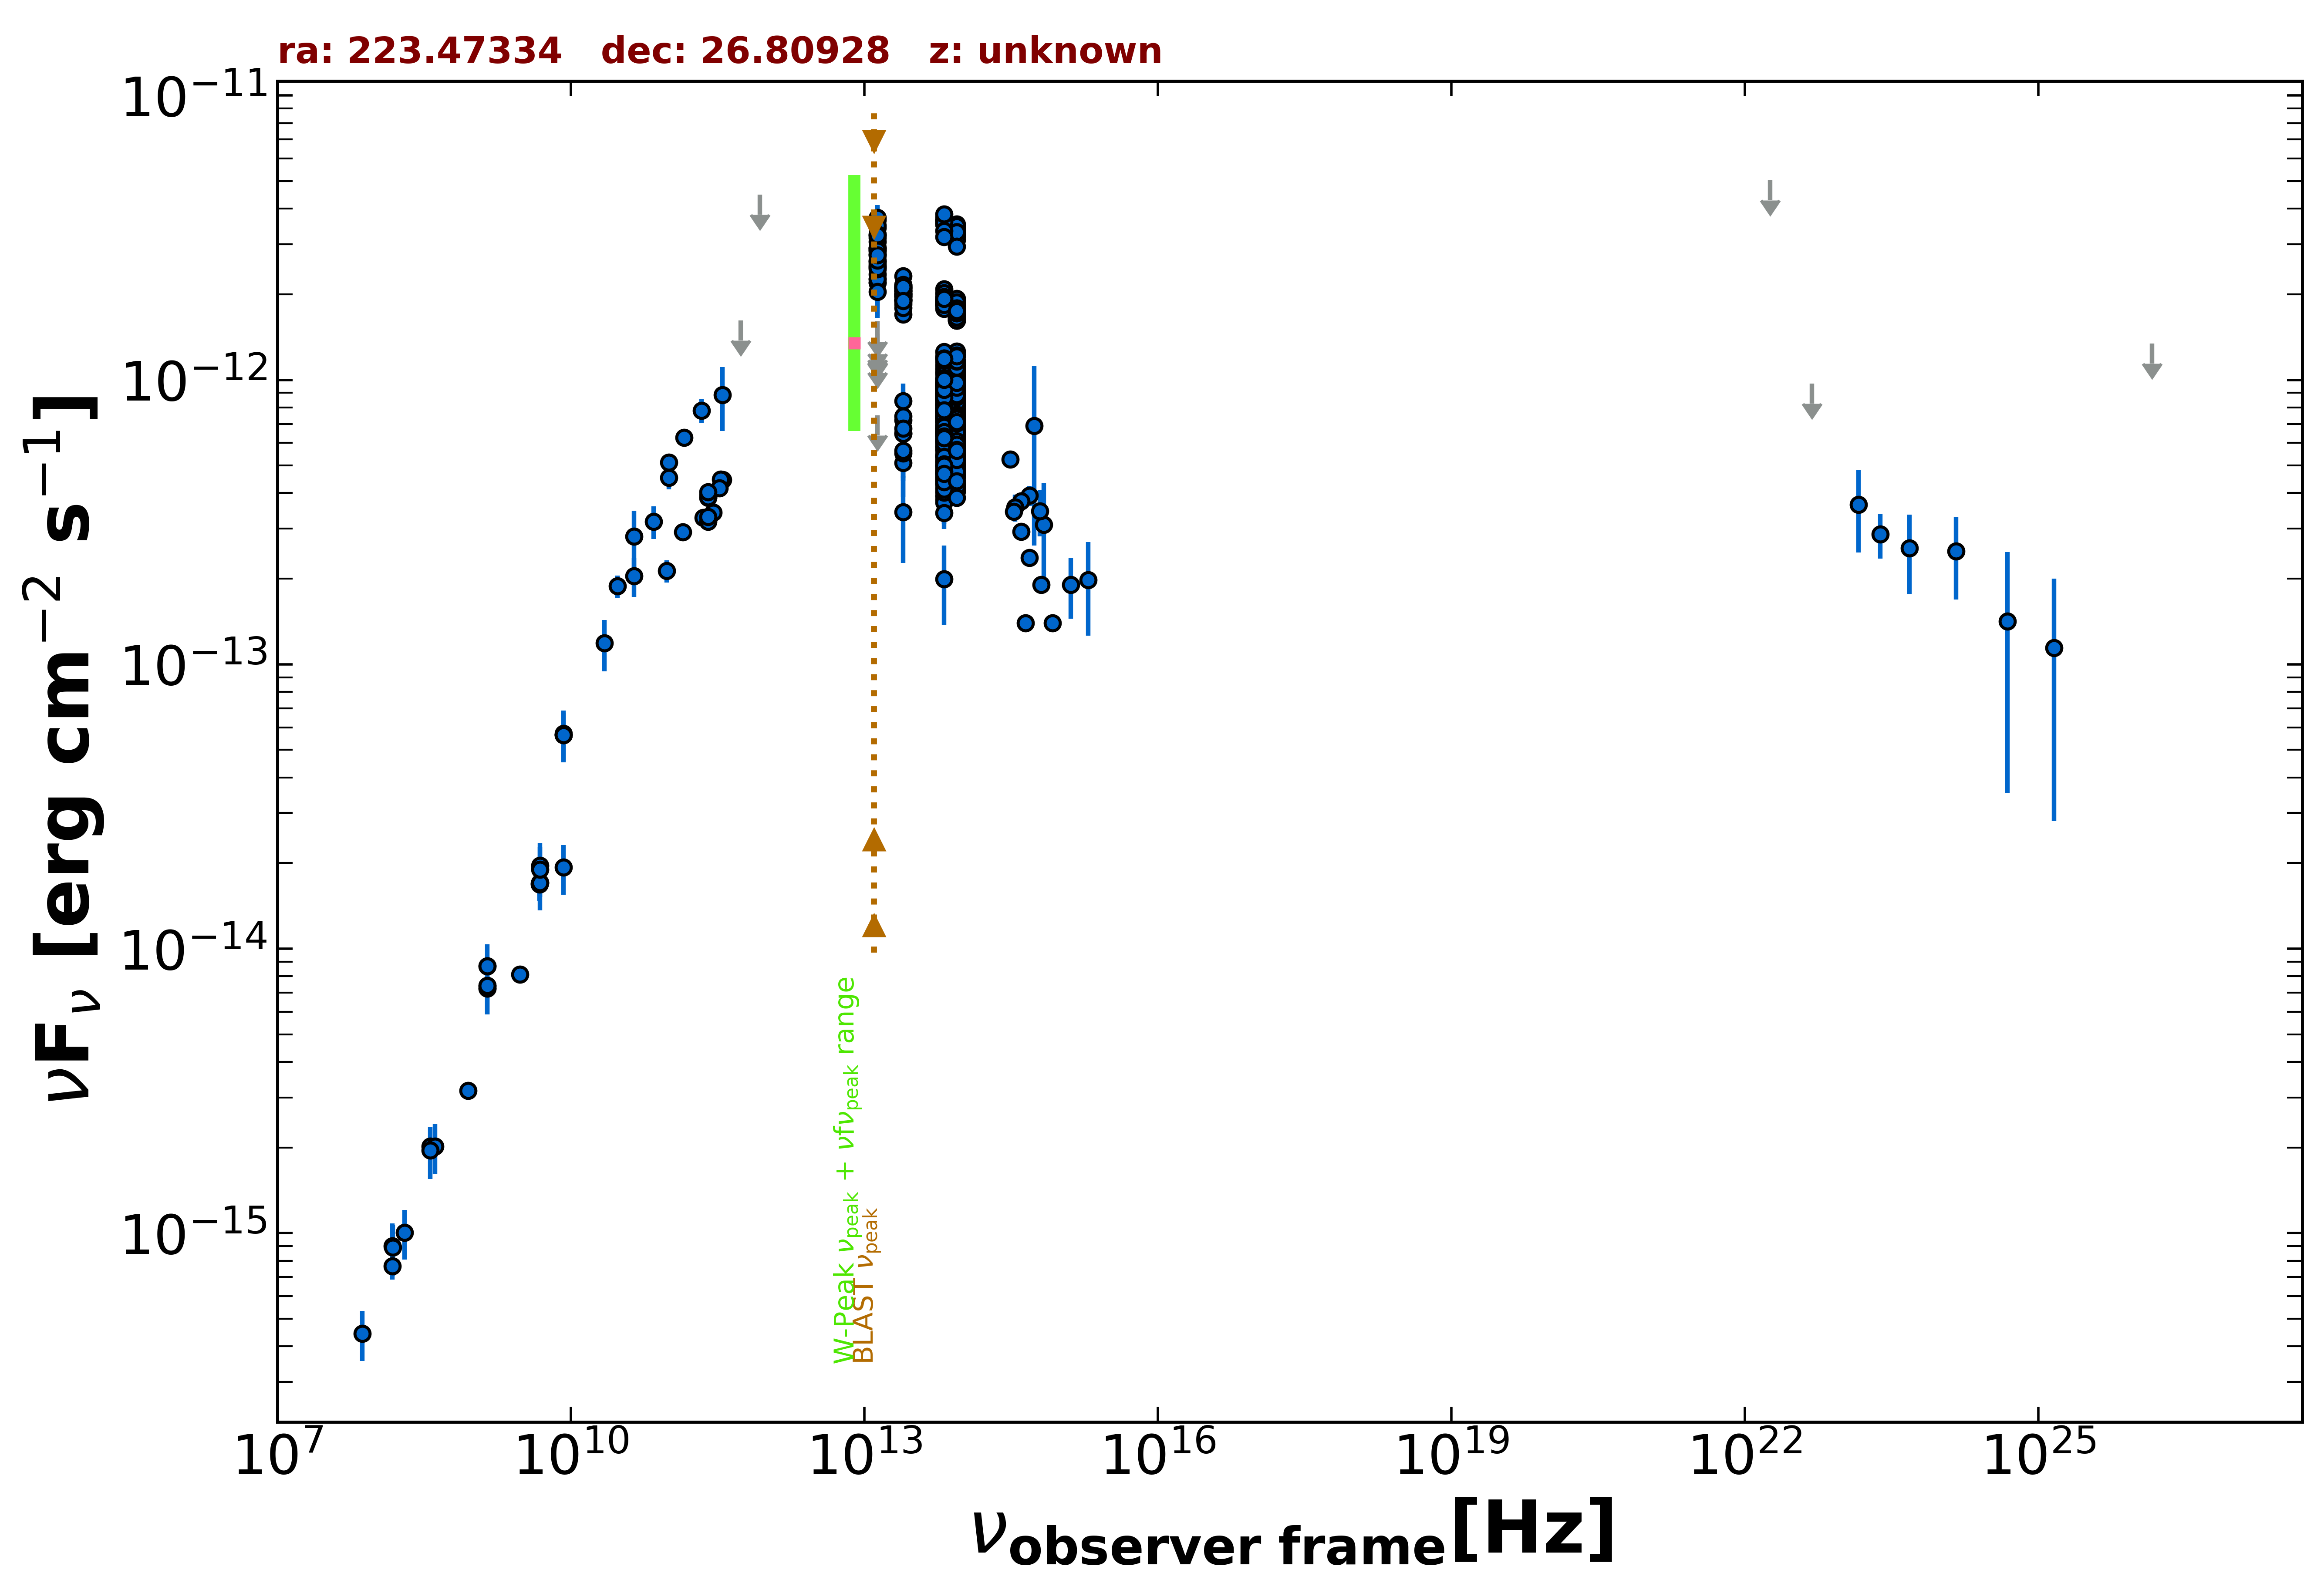

The file beside this chart, header and first rows:
freq., flux, err_flux, MJD_start, MJD_end, flag, catalog, reference
1.400e+09, 7.423e-15, 2.000e-18, 55000, 55000, , FIRST, White et al. 1997  ApJ  475 479
1.400e+09, 7.260e-15, 2.185e-16, 55000, 55000, , NVSS, Condon et al. 1998  AJ  115  1693
8.870e+08, 3.164e-15, 2.260e-16, 55000, 55000, , RACS, Hale et al. 2021  PASA  38  e058
3.000e+09, 8.121e-15, 2.100e-17, 55000, 55000, , VLASSQL, Gordon et al. 2021  ApJS  255  30
1.500e+08, 7.644e-16, 7.680e-17, 55000, 55000, , TGSS150, Intema et al. 2017  A&A  598  A781
8.400e+09, 5.644e-14, 0.000e+00, 55000, 55000, , CRATES, Healey et al. 2007  ApJS  171  61
4.800e+09, 1.685e-14, 1.490e-15, 55000, 55000, , GB6, Gregory et al. 1996  ApJS  103  427
4.800e+09, 1.699e-14, 2.255e-15, 55000, 55000, , GB87, Gregory et al. 1992  VizieR  VIII/14/j20…
4.850e+09, 1.707e-14, 0.000e+00, 55000, 55000, , NORTH20, White and Becker  1992  ApJS  79  331
1.400e+09, 8.680e-15, 0.000e+00, 55000, 55000, , NORTH20, White and Becker  1992  ApJS  79  331
3.650e+08, 2.018e-15, 0.000e+00, 55000, 55000, , NORTH20, White and Becker  1992  ApJS  79  331
2.850e+11, 3.420e-13, 2.850e-14, 56962, 56962, , ALMA, Bonato et al. 2019  MNRAS  485  1188
9.506e+10, 2.129e-13, 1.900e-14, 56962, 56962, , ALMA, Bonato et al. 2019  MNRAS  485  1188
2.247e+11, 3.280e-13, 1.640e-14, 57456, 57456, , ALMA, Bonato et al. 2019  MNRAS  485  1188
2.534e+11, 3.176e-13, 1.595e-14, 57460, 57460, , ALMA, Bonato et al. 2019  MNRAS  485  1188
2.515e+11, 3.305e-13, 1.660e-14, 57460, 57460, , ALMA, Bonato et al. 2019  MNRAS  485  1188
3.569e+11, 4.447e-13, 2.215e-14, 57475, 57475, , ALMA, Bonato et al. 2019  MNRAS  485  1188
3.387e+11, 4.467e-13, 2.235e-14, 57477, 57477, , ALMA, Bonato et al. 2019  MNRAS  485  1188
3.310e+11, 4.160e-13, 2.085e-14, 57500, 57500, , ALMA, Bonato et al. 2019  MNRAS  485  1188
1.388e+11, 2.921e-13, 1.460e-14, 57532, 57532, , ALMA, Bonato et al. 2019  MNRAS  485  1188
2.520e+11, 3.941e-13, 1.965e-14, 57640, 57640, , ALMA, Bonato et al. 2019  MNRAS  485  1188
2.520e+11, 3.860e-13, 1.940e-14, 57641, 57641, , ALMA, Bonato et al. 2019  MNRAS  485  1188
2.520e+11, 3.873e-13, 1.945e-14, 57642, 57642, , ALMA, Bonato et al. 2019  MNRAS  485  1188
2.520e+11, 4.031e-13, 2.015e-14, 57644, 57644, , ALMA, Bonato et al. 2019  MNRAS  485  1188
1.000e+11, 4.535e-13, 4.175e-14, 55000, 55000, , PCCS2100, GHz The Planck Collaboration 2018  A&A  …
4.400e+10, 2.815e-13, 6.540e-14, 55000, 55000, , PCCS2, 44 GHz The Planck Collaboration 2018  A&…
3.000e+10, 1.882e-13, 1.715e-14, 55000, 55000, , PCNT, The Planck Collaboration 2018  A&A  619 …
4.400e+10, 2.043e-13, 3.170e-14, 55000, 55000, , PCNT, The Planck Collaboration 2018  A&A  619 …
7.000e+10, 3.175e-13, 4.205e-14, 55000, 55000, , PCNT, The Planck Collaboration 2018  A&A  619 …
1.000e+11, 5.130e-13, 3.365e-14, 55000, 55000, , PCNT, The Planck Collaboration 2018  A&A  619 …
1.430e+11, 6.277e-13, 4.245e-14, 55000, 55000, , PCNT, The Planck Collaboration 2018  A&A  619 …
2.170e+11, 7.798e-13, 7.610e-14, 55000, 55000, , PCNT, The Planck Collaboration 2018  A&A  619 …
3.530e+11, 8.855e-13, 2.238e-13, 55000, 55000, , PCNT, The Planck Collaboration 2018  A&A  619 …
5.450e+11, 1.616e-12, 0.000e+00, 55000, 55000, UL, PCNT, The Planck Collaboration 2018  A&A  619 …
8.570e+11, 4.477e-12, 0.000e+00, 55000, 55000, UL, PCNT, The Planck Collaboration 2018  A&A  619 …
8.817e+13, 1.097e-12, 3.000e-15, 55000, 55000, , UNWISE, Schlafly et al. 2019  ApJS  240  30
6.517e+13, 1.208e-12, 5.000e-15, 55000, 55000, , UNWISE, Schlafly et al. 2019  ApJS  240  30
8.817e+13, 1.923e-12, 4.100e-14, 55000, 55000, , WISE, Wright et al. 2010  AJ  140  1868
6.517e+13, 2.083e-12, 4.200e-14, 55000, 55000, , WISE, Wright et al. 2010  AJ  140  1868
2.498e+13, 1.698e-12, 3.950e-14, 55000, 55000, , WISE, Wright et al. 2010  AJ  140  1868
1.363e+13, 2.263e-12, 1.080e-13, 55000, 55000, , WISE, Wright et al. 2010  AJ  140  1868
8.817e+13, 8.365e-13, 3.240e-14, 56679, 56679, , NEOWISE, Mainzer et al. 2014  ApJ  792  30
6.517e+13, 8.877e-13, 5.560e-14, 56679, 56679, , NEOWISE, Mainzer et al. 2014  ApJ  792  30
8.817e+13, 8.655e-13, 3.350e-14, 56679, 56679, , NEOWISE, Mainzer et al. 2014  ApJ  792  30
6.517e+13, 9.555e-13, 4.650e-14, 56679, 56679, , NEOWISE, Mainzer et al. 2014  ApJ  792  30
8.817e+13, 8.663e-13, 3.350e-14, 56679, 56679, , NEOWISE, Mainzer et al. 2014  ApJ  792  30
6.517e+13, 8.627e-13, 4.610e-14, 56679, 56679, , NEOWISE, Mainzer et al. 2014  ApJ  792  30
8.817e+13, 8.303e-13, 3.825e-14, 56679, 56679, , NEOWISE, Mainzer et al. 2014  ApJ  792  30
6.517e+13, 9.067e-13, 4.845e-14, 56679, 56679, , NEOWISE, Mainzer et al. 2014  ApJ  792  30
8.817e+13, 8.631e-13, 4.135e-14, 56679, 56679, , NEOWISE, Mainzer et al. 2014  ApJ  792  30
6.517e+13, 9.635e-13, 4.260e-14, 56679, 56679, , NEOWISE, Mainzer et al. 2014  ApJ  792  30
8.817e+13, 8.631e-13, 3.340e-14, 56679, 56679, , NEOWISE, Mainzer et al. 2014  ApJ  792  30
6.517e+13, 8.787e-13, 4.290e-14, 56679, 56679, , NEOWISE, Mainzer et al. 2014  ApJ  792  30
8.817e+13, 7.538e-13, 3.125e-14, 56679, 56679, , NEOWISE, Mainzer et al. 2014  ApJ  792  30
6.517e+13, 8.133e-13, 4.345e-14, 56679, 56679, , NEOWISE, Mainzer et al. 2014  ApJ  792  30
8.817e+13, 8.695e-13, 3.365e-14, 56679, 56679, , NEOWISE, Mainzer et al. 2014  ApJ  792  30
6.517e+13, 8.462e-13, 4.835e-14, 56679, 56679, , NEOWISE, Mainzer et al. 2014  ApJ  792  30
8.817e+13, 8.897e-13, 3.440e-14, 56679, 56679, , NEOWISE, Mainzer et al. 2014  ApJ  792  30
6.517e+13, 8.563e-13, 5.210e-14, 56679, 56679, , NEOWISE, Mainzer et al. 2014  ApJ  792  30
8.817e+13, 9.088e-13, 3.515e-14, 56679, 56679, , NEOWISE, Mainzer et al. 2014  ApJ  792  30
... 838 more rows
